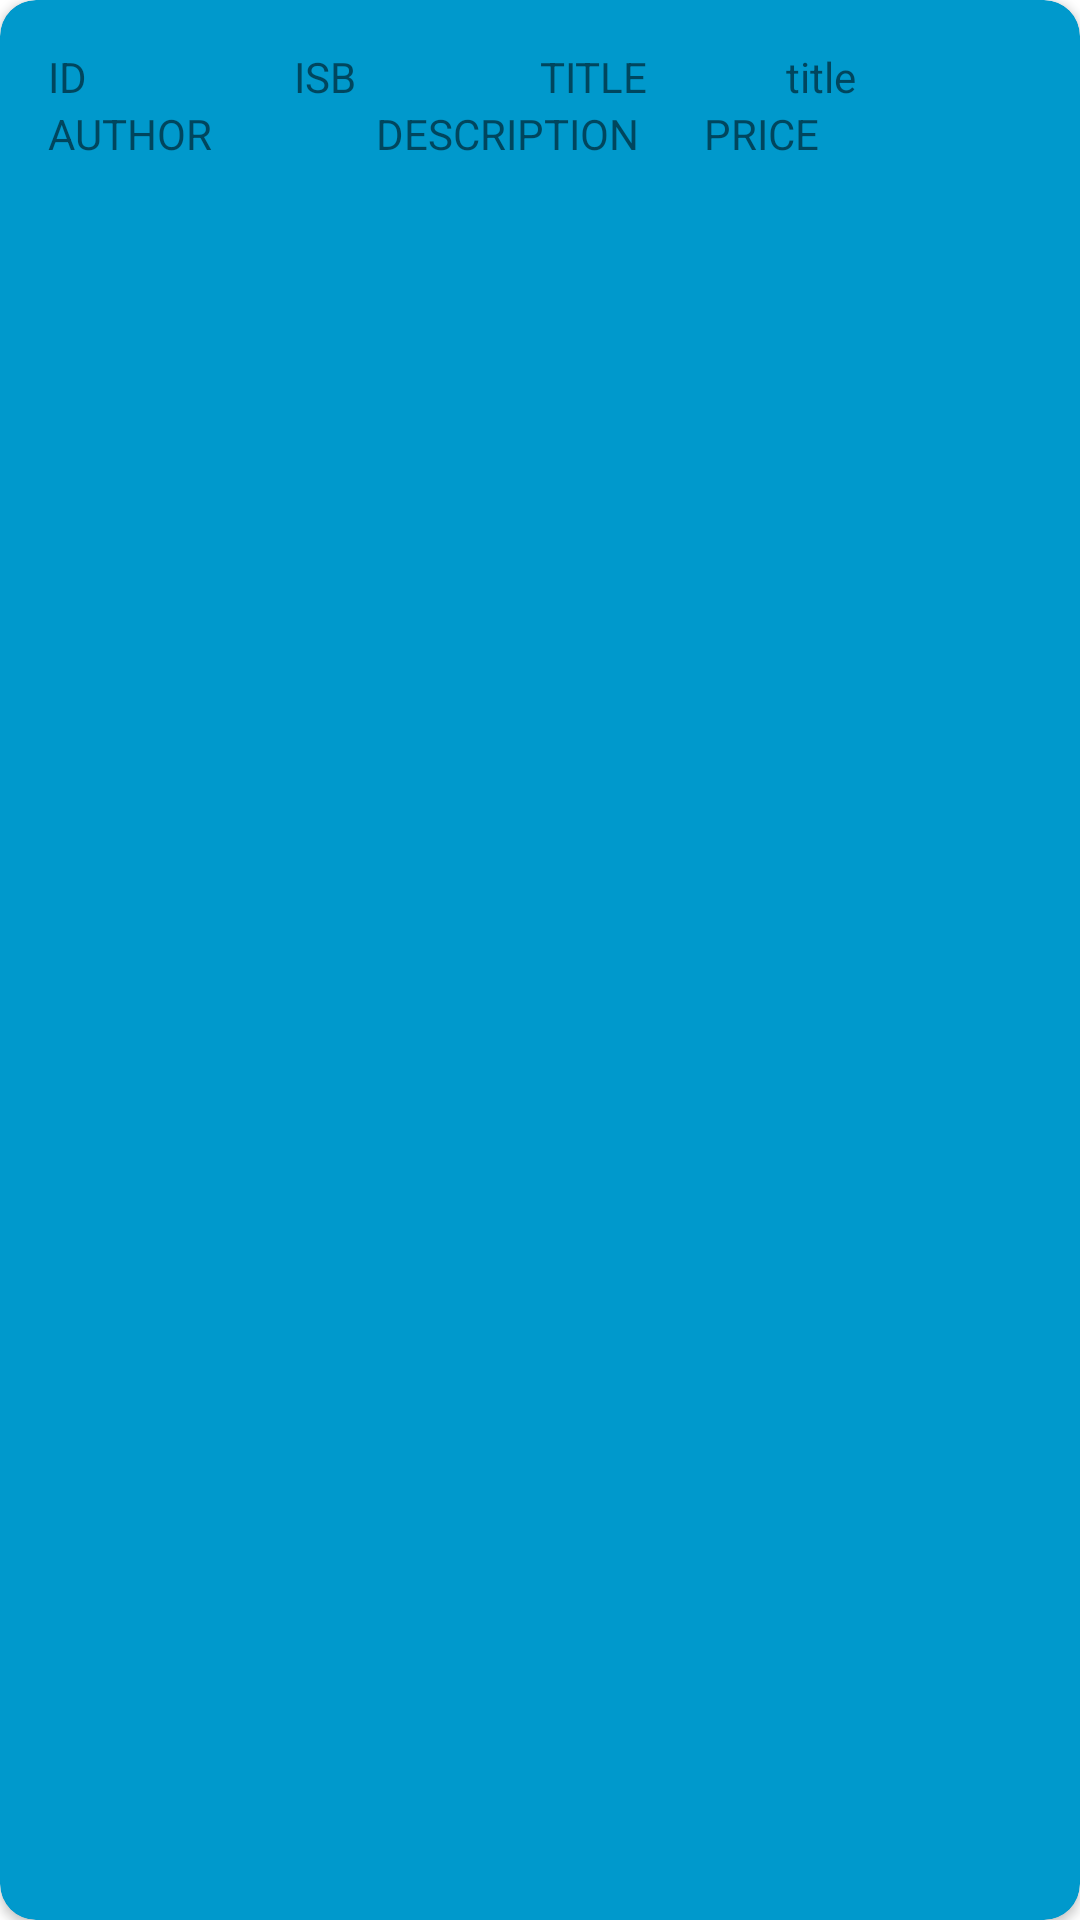

Here is an Android app screen rendered from its layout file. Give the layout XML and the strings, colors and styles it references.
<!-- AndroidManifest.xml: application theme Theme.BookStoreTest -->
<!-- res/layout/book_layout.xml -->
<?xml version="1.0" encoding="utf-8"?>
<androidx.cardview.widget.CardView xmlns:android="http://schemas.android.com/apk/res/android"
    xmlns:app="http://schemas.android.com/apk/res-auto"
    xmlns:tools="http://schemas.android.com/tools"
    android:id="@+id/card_view"
    android:layout_width="match_parent"
    android:layout_height="wrap_content"
    app:cardBackgroundColor="@android:color/holo_blue_dark"
    app:cardCornerRadius="12dp">

        <LinearLayout
            android:layout_width="match_parent"
            android:layout_height="match_parent"
            android:orientation="vertical"
            android:padding="16dp">

                <LinearLayout
                    android:layout_width="match_parent"
                    android:layout_height="wrap_content"
                    android:orientation="horizontal">

                        <TextView
                            android:id="@+id/card_id_id"
                            android:layout_width="0dp"
                            android:layout_height="wrap_content"
                            android:layout_weight="1"
                            android:text="ID" />

                        <TextView
                            android:id="@+id/card_isbn_id"
                            android:layout_width="0dp"
                            android:layout_height="wrap_content"
                            android:layout_weight="1"
                            android:text="ISB" />

                        <TextView
                            android:id="@+id/card_title_id"
                            android:layout_width="0dp"
                            android:layout_height="wrap_content"
                            android:layout_weight="1"
                            android:text="TITLE" />

                        <TextView
                            android:id="@+id/card_lowercase_title_id"
                            android:layout_width="0dp"
                            android:layout_height="wrap_content"
                            android:layout_weight="1"
                            android:text="title"/>

                </LinearLayout>

                <LinearLayout
                    android:layout_width="match_parent"
                    android:layout_height="wrap_content"
                    android:orientation="horizontal">

                        <TextView
                            android:id="@+id/card_author_id"
                            android:layout_width="0dp"
                            android:layout_height="wrap_content"
                            android:layout_weight="1"
                            android:text="AUTHOR" />

                        <TextView
                            android:id="@+id/card_description_id"
                            android:layout_width="0dp"
                            android:layout_height="wrap_content"
                            android:layout_weight="1"
                            android:text="DESCRIPTION" />

                        <TextView
                            android:id="@+id/card_price_id"
                            android:layout_width="0dp"
                            android:layout_height="wrap_content"
                            android:layout_weight="1"
                            android:text="PRICE" />

                </LinearLayout>

        </LinearLayout>

</androidx.cardview.widget.CardView>
<!-- resources referenced by this layout -->
<resources>
  <style name="Theme.BookStoreTest" parent="Theme.MaterialComponents.DayNight.DarkActionBar">
          
          <item name="colorPrimary">@color/purple_500</item>
          <item name="colorPrimaryVariant">@color/purple_700</item>
          <item name="colorOnPrimary">@color/white</item>
          
          <item name="colorSecondary">@color/teal_200</item>
          <item name="colorSecondaryVariant">@color/teal_700</item>
          <item name="colorOnSecondary">@color/black</item>
          
          <item name="android:statusBarColor">?attr/colorPrimaryVariant</item>
          
      </style>
  <!-- not gathered from this repository: default colours our renderer supplied (Android Studio template values) -->
  <color name="purple_500">#FF6200EE</color>
  <color name="purple_700">#FF3700B3</color>
  <color name="teal_200">#FF03DAC5</color>
  <color name="teal_700">#FF018786</color>
  <color name="black">#FF000000</color>
  <color name="white">#FFFFFFFF</color>
</resources>
